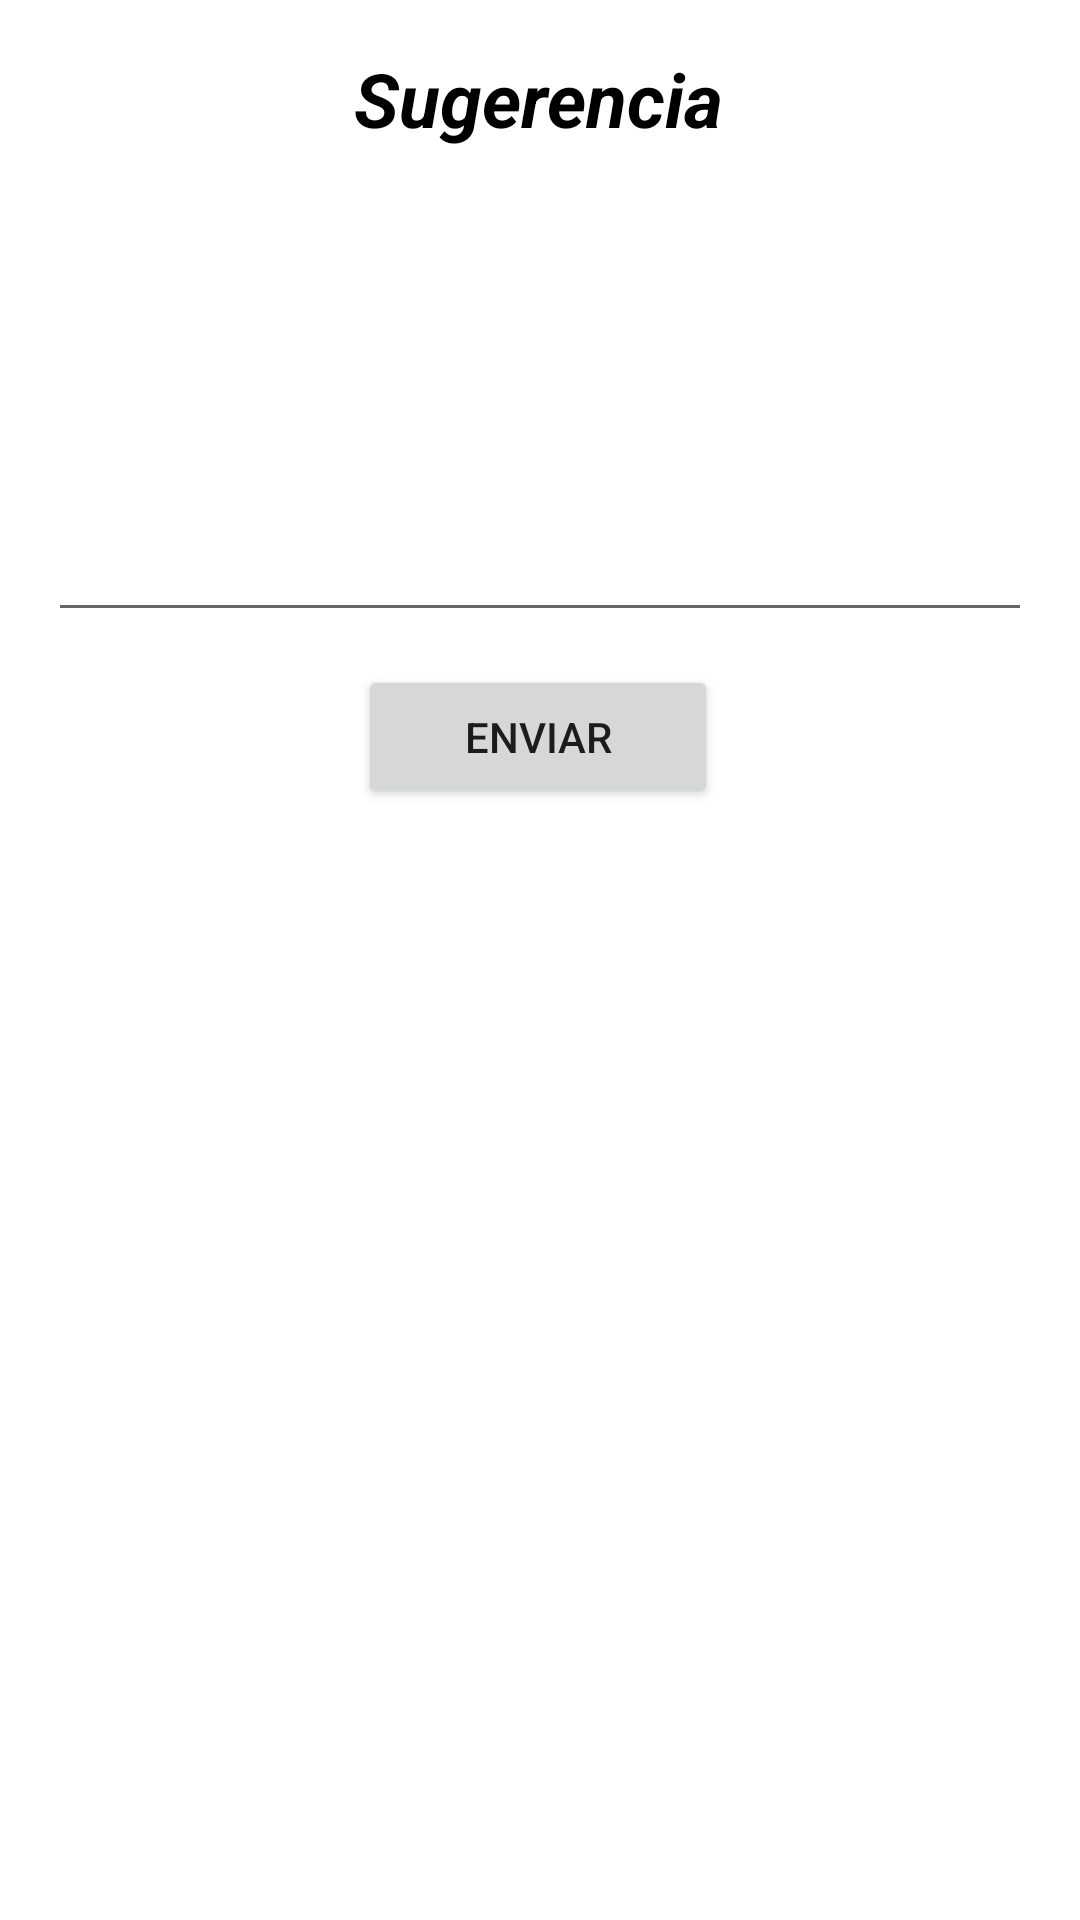

Layout XML and referenced resources for this Android screen:
<!-- AndroidManifest.xml: application theme Theme.SmartWaiter -->
<!-- res/layout/dialog_suggestion.xml -->
<?xml version="1.0" encoding="utf-8"?>
<androidx.constraintlayout.widget.ConstraintLayout xmlns:android="http://schemas.android.com/apk/res/android"
    xmlns:app="http://schemas.android.com/apk/res-auto"
    xmlns:tools="http://schemas.android.com/tools"
    android:layout_width="match_parent"
    android:layout_height="wrap_content">

    <androidx.constraintlayout.widget.ConstraintLayout
        android:layout_width="0dp"
        android:layout_height="300dp"
        app:layout_constraintBottom_toBottomOf="parent"
        app:layout_constraintEnd_toEndOf="parent"
        app:layout_constraintHorizontal_bias="0.0"
        app:layout_constraintStart_toStartOf="parent"
        app:layout_constraintTop_toTopOf="parent"
        app:layout_constraintVertical_bias="0.0">

        <TextView
            android:id="@+id/textView14"
            android:layout_width="wrap_content"
            android:layout_height="wrap_content"
            android:text="Sugerencia"
            android:textAppearance="@style/TextAppearance.AppCompat.Display3"
            android:textColor="@color/black"
            android:textSize="25sp"
            android:textStyle="bold|italic"
            app:layout_constraintBottom_toBottomOf="parent"
            app:layout_constraintEnd_toEndOf="parent"
            app:layout_constraintHorizontal_bias="0.498"
            app:layout_constraintStart_toStartOf="parent"
            app:layout_constraintTop_toTopOf="parent"
            app:layout_constraintVertical_bias="0.06" />

        <EditText
            android:id="@+id/txtSuggestionNote"
            android:layout_width="0dp"
            android:layout_height="150dp"
            android:layout_marginStart="16dp"
            android:layout_marginEnd="16dp"
            android:ems="10"
            android:gravity="start|top"
            android:inputType="textMultiLine"
            app:layout_constraintBottom_toBottomOf="parent"
            app:layout_constraintEnd_toEndOf="parent"
            app:layout_constraintHorizontal_bias="0.0"
            app:layout_constraintStart_toStartOf="parent"
            app:layout_constraintTop_toBottomOf="@+id/textView14"
            app:layout_constraintVertical_bias="0.11" />

        <LinearLayout
            android:layout_width="wrap_content"
            android:layout_height="wrap_content"
            android:orientation="horizontal"
            app:layout_constraintBottom_toBottomOf="parent"
            app:layout_constraintEnd_toEndOf="parent"
            app:layout_constraintHorizontal_bias="0.497"
            app:layout_constraintStart_toStartOf="parent"
            app:layout_constraintTop_toTopOf="parent"
            app:layout_constraintVertical_bias="0.88">

            <Button
                android:id="@+id/btnSendSuggestion"
                android:layout_width="120dp"
                android:layout_height="wrap_content"
                android:layout_weight="1"
                android:text="enviar" />

        </LinearLayout>

    </androidx.constraintlayout.widget.ConstraintLayout>
</androidx.constraintlayout.widget.ConstraintLayout>
<!-- resources referenced by this layout -->
<resources>
  <color name="black">#FF000000</color>
  <style name="Theme.SmartWaiter" parent="Theme.MaterialComponents.DayNight.DarkActionBar">
          
          <item name="colorPrimary">@color/purple_500</item>
          <item name="colorPrimaryVariant">@color/purple_700</item>
          <item name="colorOnPrimary">@color/white</item>
          
          <item name="colorSecondary">@color/teal_200</item>
          <item name="colorSecondaryVariant">@color/teal_700</item>
          <item name="colorOnSecondary">@color/black</item>
          
          <item name="android:statusBarColor">?attr/colorPrimaryVariant</item>
          
      </style>
  <color name="purple_500">#FF6200EE</color>
  <color name="purple_700">#FF3700B3</color>
  <color name="white">#FFFFFFFF</color>
  <color name="teal_200">#FF03DAC5</color>
  <color name="teal_700">#FF018786</color>
</resources>
